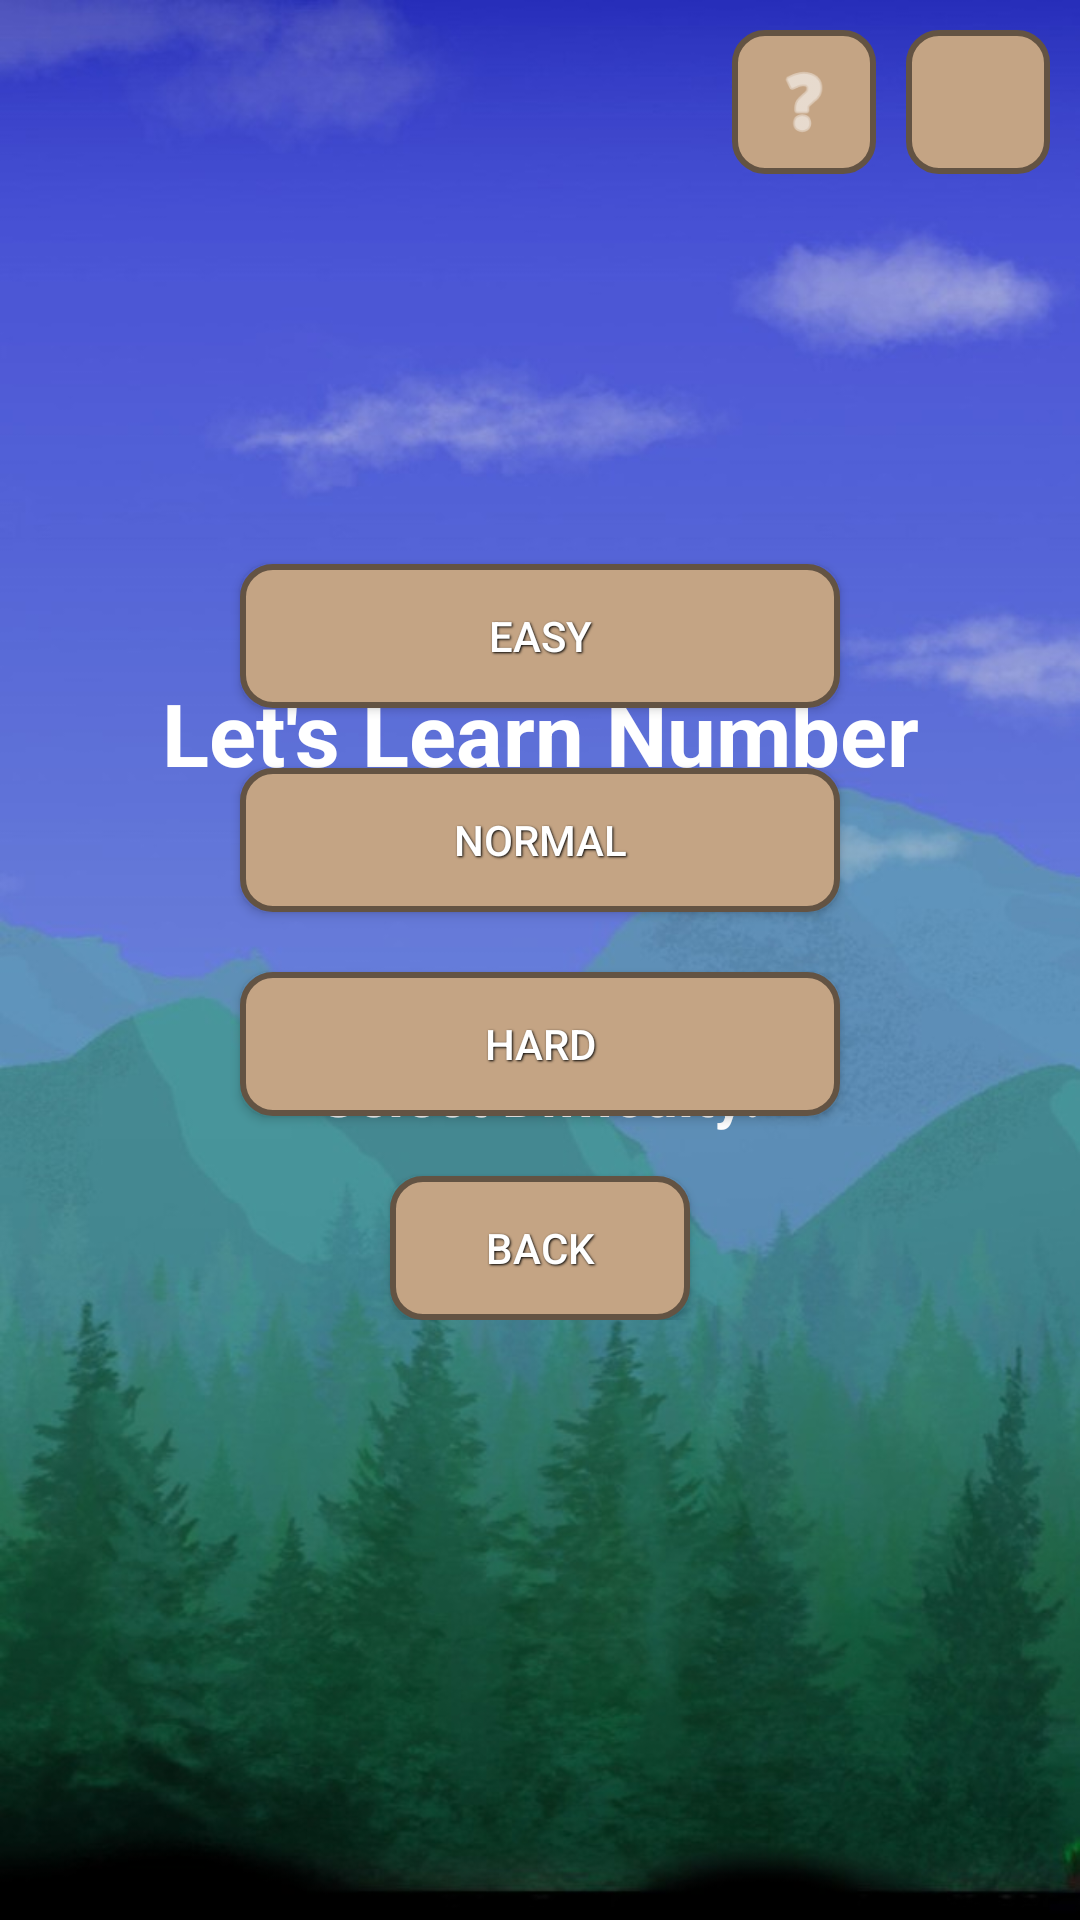

This screen was rendered from an Android layout file. Write that file and the resources it references.
<!-- AndroidManifest.xml: application theme Theme.P5Tham_Chee_Ming2105517 -->
<!-- res/layout/activity_difficulty_selection.xml -->
<?xml version="1.0" encoding="utf-8"?>
<RelativeLayout xmlns:android="http://schemas.android.com/apk/res/android"
    xmlns:app="http://schemas.android.com/apk/res-auto"
    xmlns:tools="http://schemas.android.com/tools"
    android:id="@+id/main"
    android:layout_width="match_parent"
    android:layout_height="match_parent"
    android:background="@drawable/bg_img"
    tools:context=".DifficultySelection">

    <LinearLayout
        android:layout_width="wrap_content"
        android:layout_height="wrap_content"
        android:layout_alignParentTop="true"
        android:layout_alignParentEnd="true"
        android:orientation="horizontal"
        android:padding="10dp">

        <ImageButton
            android:id="@+id/imgbutton_help"
            android:layout_width="48dp"
            android:layout_height="48dp"
            android:background="@drawable/custom_button"
            android:padding="10dp"
            android:layout_marginEnd="10dp"
            android:scaleType="fitCenter"
            app:tint="#FFFFFF"
            android:src="@android:drawable/ic_menu_help" />

        <ImageButton
            android:id="@+id/imgbutton_sound"
            android:layout_width="48dp"
            android:layout_height="48dp"
            android:background="@drawable/custom_button"
            android:padding="10dp"
            android:scaleType="fitCenter"
            app:tint="#FFFFFF"
            android:src="@drawable/icon_speaker" />
    </LinearLayout>

    <TextView
        android:id="@+id/title"
        android:layout_width="match_parent"
        android:layout_height="wrap_content"
        android:layout_alignParentTop="true"
        android:layout_marginTop="225dp"
        android:gravity="center"
        android:text="@string/app_name"
        android:textSize="29sp"
        style="@style/white_txt"
        android:textStyle="bold" />

    <TextView
        android:id="@+id/gamemode_selected"
        android:layout_width="match_parent"
        android:layout_height="wrap_content"
        android:layout_below="@id/title"
        android:layout_marginTop="25dp"
        android:gravity="center"
        android:textSize="24sp"
        style="@style/white_txt"
        android:textStyle="bold" />

    <TextView
        android:id="@+id/select_dialog"
        android:layout_width="match_parent"
        android:layout_height="wrap_content"
        android:layout_below="@id/gamemode_selected"
        android:layout_marginTop="30dp"
        android:gravity="center"
        android:text="@string/select_dialog"
        android:textSize="20sp"
        style="@style/white_txt"
        android:textStyle="bold" />

    <LinearLayout
        android:layout_width="match_parent"
        android:layout_height="wrap_content"
        android:layout_alignParentBottom="true"
        android:layout_marginBottom="184dp"
        android:gravity="center_horizontal"
        android:orientation="vertical"
        android:padding="16dp">

        <android.widget.Button
            android:id="@+id/button_easy"
            style="@style/custom_button"
            android:layout_width="200dp"
            android:layout_height="wrap_content"
            android:layout_marginTop="20dp"
            android:text="@string/difficulty_1" />

        <android.widget.Button
            android:id="@+id/button_normal"
            style="@style/custom_button"
            android:layout_width="200dp"
            android:layout_height="wrap_content"
            android:layout_marginTop="20dp"
            android:text="@string/difficulty_2" />

        <android.widget.Button
            android:id="@+id/button_hard"
            style="@style/custom_button"
            android:layout_width="200dp"
            android:layout_height="wrap_content"
            android:layout_marginTop="20dp"
            android:text="@string/difficulty_3" />

        <android.widget.Button
            android:id="@+id/button_back"
            style="@style/custom_button"
            android:layout_width="100dp"
            android:layout_height="wrap_content"
            android:layout_marginTop="20dp"
            android:text="Back" />
    </LinearLayout>

</RelativeLayout>
<!-- resources referenced by this layout -->
<resources>
  <!-- drawable bg_img: jpg bitmap (drawable, 66829 bytes) -->
  <!-- drawable custom_button (drawable) -->
  <?xml version="1.0" encoding="utf-8"?>
  <shape xmlns:android="http://schemas.android.com/apk/res/android"
      android:shape="rectangle">
  
      <solid android:color="#C4A484" />
  
      <stroke
          android:width="2dp"
          android:color="#635343" />
  
      <corners android:radius="10dp" />
  
      <padding
          android:left="10dp"
          android:top="3dp"
          android:right="10dp"
          android:bottom="3dp" />
  </shape>
  <string name="app_name">Let\'s Learn Number</string>
  <string name="difficulty_1">Easy</string>
  <string name="difficulty_2">Normal</string>
  <string name="difficulty_3">Hard</string>
  <string name="select_dialog">Select Difficulty:</string>
  <style name="custom_button">
          <item name="android:textColor">#FFFFFF</item>
          <item name="android:shadowColor">#000000</item>
          <item name="android:shadowRadius">1.5</item>
          <item name="android:shadowDx">1</item>
          <item name="android:shadowDy">1</item>
          <item name="android:background">@drawable/custom_button</item>
          <item name="android:backgroundTint">@null</item>
      </style>
  <style name="white_txt">
          <item name="android:textColor">#FFFFFF</item>
      </style>
  <style name="Theme.P5Tham_Chee_Ming2105517" parent="Base.Theme.P5Tham_Chee_Ming2105517" />
  <style name="Base.Theme.P5Tham_Chee_Ming2105517" parent="Theme.Material3.DayNight.NoActionBar">
          
          
      </style>
</resources>
